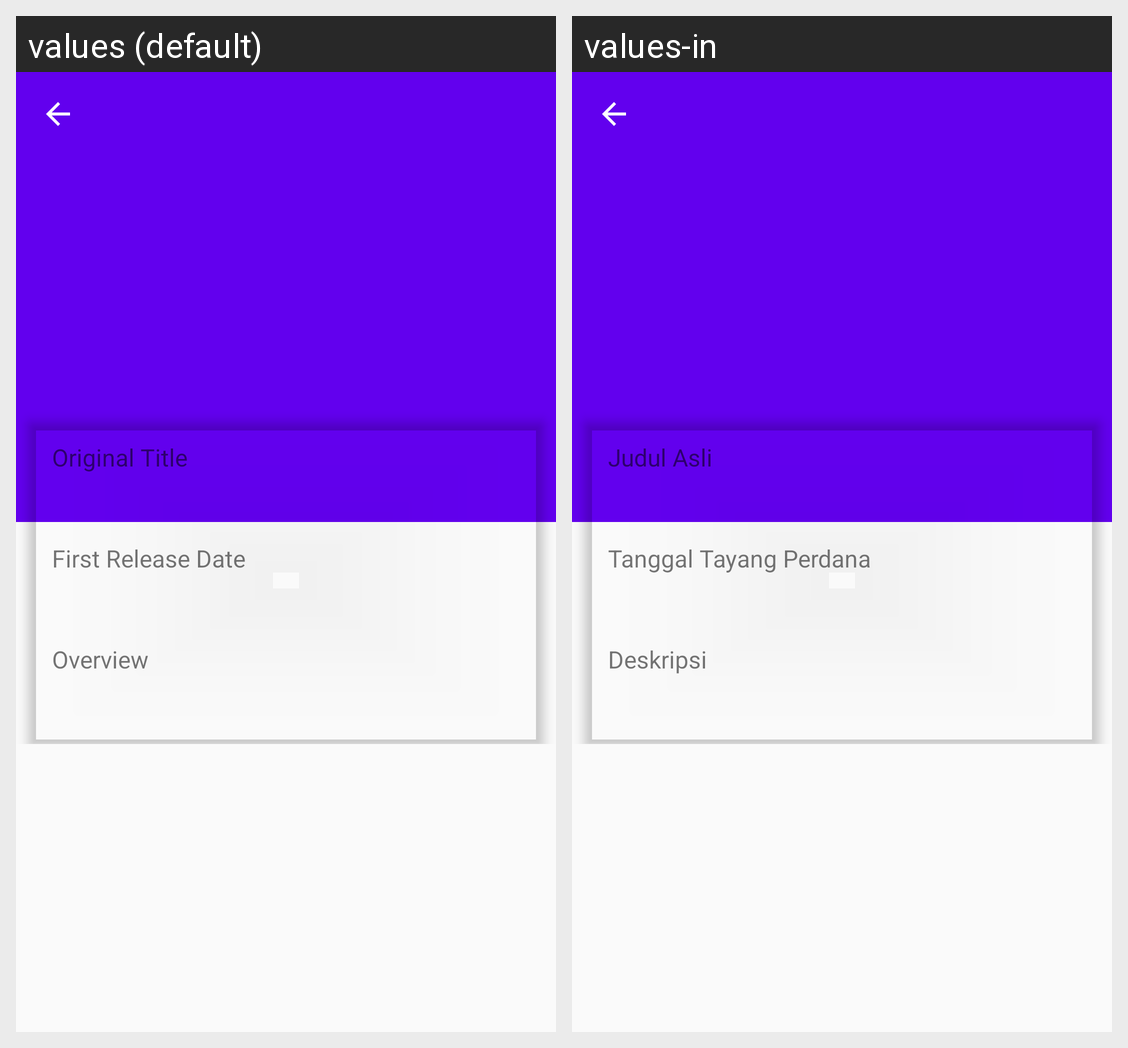

For this localized Android screen grid, give each drawn string resource with its value in every locale shown.
Android screen res/layout/activity_detail_tv.xml rendered under 2 locales, left to right: values (default), values-in. Device: Nexus 5 (rendered at 1080×1920; each locale shown at half size, 540×960, under a caption strip naming it); theme AppTheme.
Strings drawn on this screen, with the default value and each locale's value (text and hints the layout hard-codes, and strings that could not be matched under every locale, appear in the picture but are not listed):

original_title
  values: Original Title
  values-in: Judul Asli

first_release_date
  values: First Release Date
  values-in: Tanggal Tayang Perdana

overview
  values: Overview
  values-in: Deskripsi
